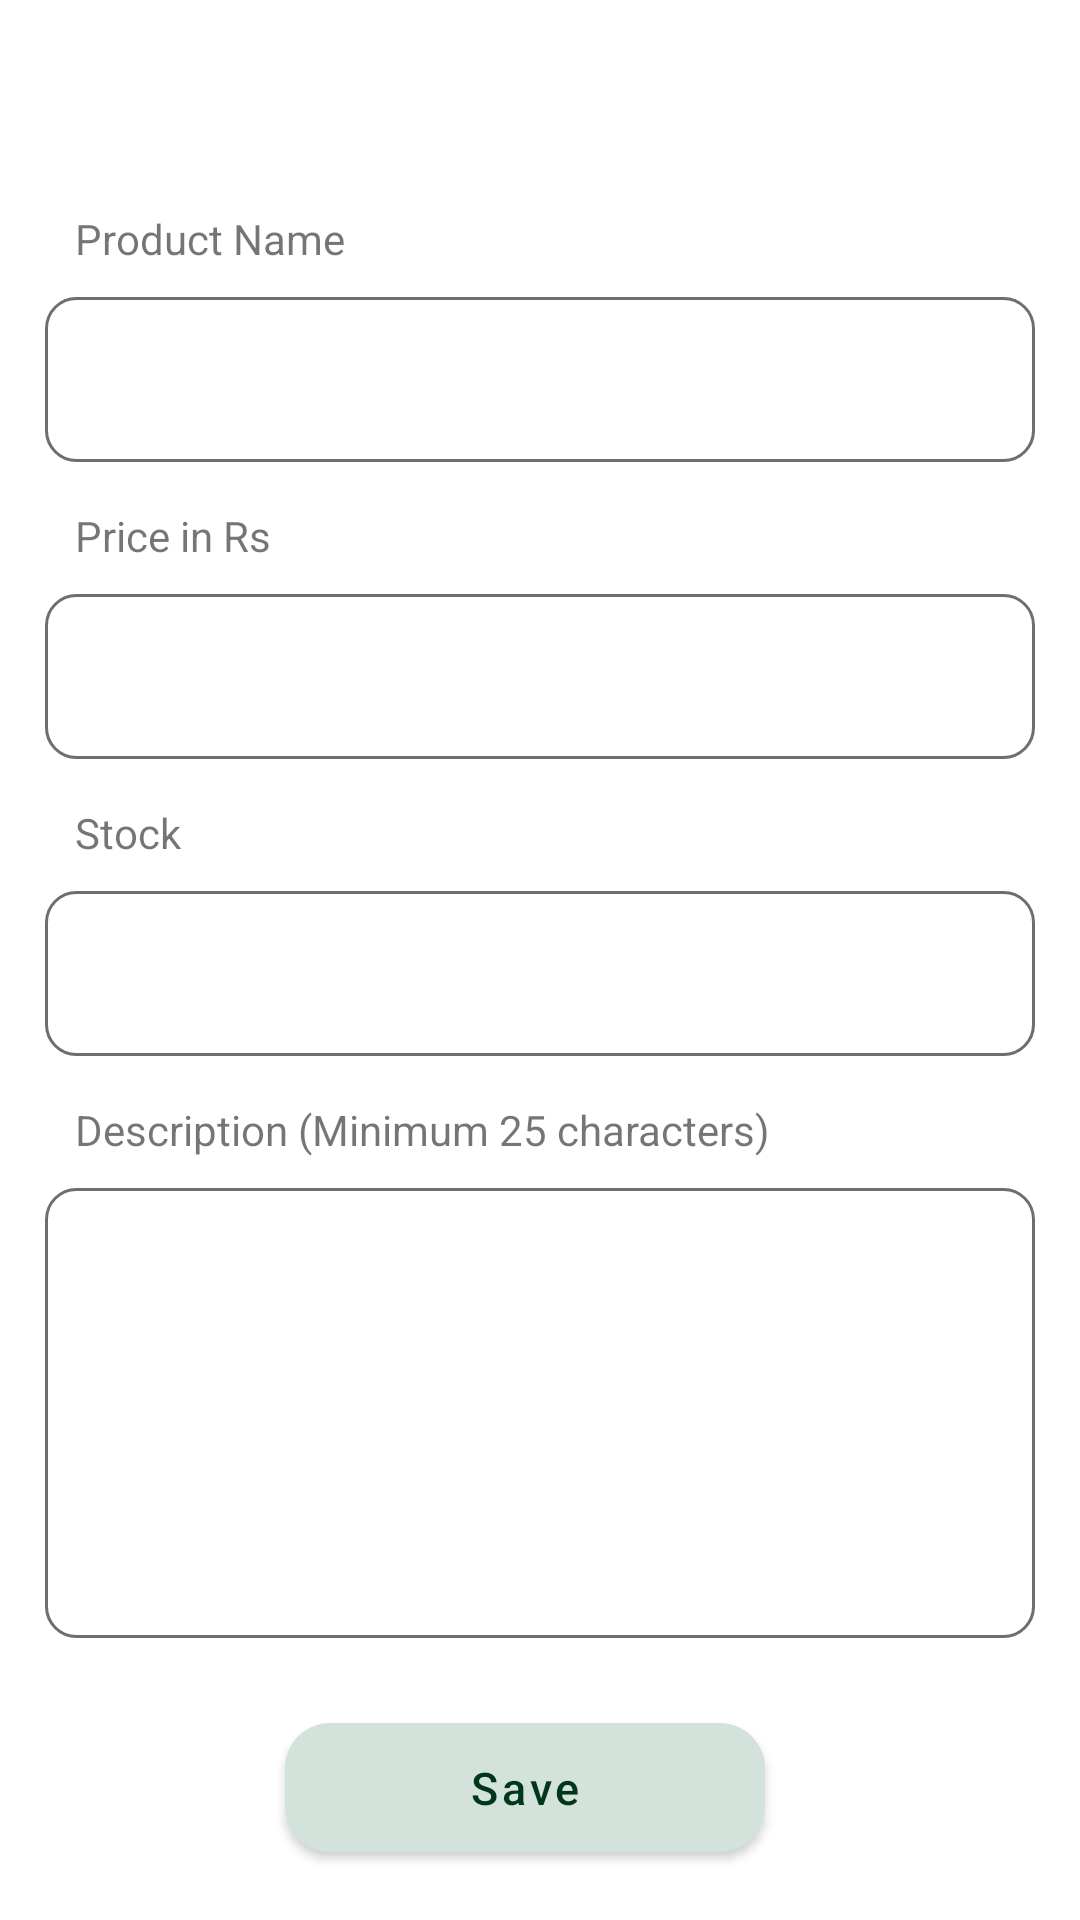

The Android layout XML behind this screen, and the referenced resources:
<!-- AndroidManifest.xml: application theme Theme.CableNetAdmin -->
<!-- res/layout/activity_add_inventory.xml -->
<?xml version="1.0" encoding="utf-8"?>
<RelativeLayout xmlns:android="http://schemas.android.com/apk/res/android"
    xmlns:app="http://schemas.android.com/apk/res-auto"
    xmlns:tools="http://schemas.android.com/tools"
    android:layout_width="match_parent"
    android:layout_height="match_parent"
    android:orientation="vertical">

    <include
        android:id="@+id/toolbar"
        layout="@layout/toolbar" />

    <ScrollView
        android:id="@+id/scroll"
        android:layout_width="match_parent"
        android:layout_height="wrap_content"
        android:layout_below="@id/toolbar">

        <LinearLayout
            android:layout_width="match_parent"
            android:layout_height="wrap_content"
            android:layout_margin="15dp"
            android:orientation="vertical">

            <TextView
                android:layout_width="wrap_content"
                android:layout_height="wrap_content"
                android:paddingStart="10dp"
                android:text="Product Name" />

            <EditText
                android:id="@+id/name"
                android:layout_width="match_parent"
                android:layout_height="wrap_content"
                android:layout_marginTop="10dp"
                android:background="@drawable/bg_edt"
                android:imeOptions="actionNext"
                android:inputType="textCapWords"
                android:paddingStart="10dp"
                android:paddingEnd="10dp">

            </EditText>

            <TextView
                android:visibility="gone"
                android:layout_width="wrap_content"
                android:layout_height="wrap_content"
                android:paddingStart="10dp"
                android:layout_marginTop="15dp"
                android:text="Type" />

            <EditText
                android:visibility="gone"
                android:id="@+id/type"
                android:layout_width="match_parent"
                android:layout_height="wrap_content"
                android:layout_marginTop="10dp"
                android:background="@drawable/bg_edt"
                android:drawableEnd="@drawable/ic_baseline_arrow_drop_down_24"
                android:focusableInTouchMode="false"
                android:imeOptions="actionNext"
                android:inputType="textCapWords"
                android:paddingStart="10dp"
                android:paddingEnd="10dp">

            </EditText>

            <TextView
                android:layout_width="wrap_content"
                android:layout_height="wrap_content"
                android:paddingStart="10dp"
                android:layout_marginTop="15dp"
                android:text="Price in Rs" />

            <EditText
                android:id="@+id/price"
                android:layout_width="match_parent"
                android:layout_height="wrap_content"
                android:layout_marginTop="10dp"
                android:background="@drawable/bg_edt"
                android:imeOptions="actionNext"
                android:inputType="number"
                android:paddingStart="10dp"
                android:paddingEnd="10dp">

            </EditText>


            <TextView
                android:visibility="gone"
                android:layout_width="wrap_content"
                android:layout_height="wrap_content"
                android:paddingStart="10dp"
                android:layout_marginTop="15dp"
                android:text="Model" />

            <EditText
                android:visibility="gone"
                android:id="@+id/model"
                android:layout_width="match_parent"
                android:layout_height="wrap_content"
                android:layout_marginTop="10dp"
                android:focusableInTouchMode="false"
                android:drawableEnd="@drawable/ic_baseline_arrow_drop_down_24"
                android:background="@drawable/bg_edt"
                android:imeOptions="actionNext"
                android:inputType="number"
                android:paddingStart="10dp"
                android:paddingEnd="10dp">

            </EditText>


            <TextView
                android:layout_width="wrap_content"
                android:layout_height="wrap_content"
                android:paddingStart="10dp"
                android:layout_marginTop="15dp"
                android:text="Stock" />

            <EditText
                android:id="@+id/stock"
                android:layout_width="match_parent"
                android:layout_height="wrap_content"
                android:layout_marginTop="10dp"
                android:background="@drawable/bg_edt"
                android:imeOptions="actionNext"
                android:inputType="number"
                android:paddingStart="10dp"
                android:paddingEnd="10dp">

            </EditText>


            <TextView
                android:layout_width="wrap_content"
                android:layout_height="wrap_content"
                android:paddingStart="10dp"
                android:layout_marginTop="15dp"
                android:text="Description (Minimum 25 characters)" />


            <EditText
                android:id="@+id/description"
                android:layout_width="match_parent"
                android:layout_height="150dp"
                android:layout_marginTop="10dp"
                android:background="@drawable/bg_edt"
                android:gravity="top"
                android:paddingTop="10dp"
                android:imeOptions="actionNext"
                android:paddingStart="10dp"
                android:paddingEnd="10dp">

            </EditText>




            <LinearLayout
                android:layout_width="match_parent"
                android:layout_height="wrap_content"
                android:gravity="center"
                android:orientation="horizontal"
                android:weightSum="2">

                <com.google.android.material.button.MaterialButton
                    android:id="@+id/save"
                    android:layout_width="0dp"
                    android:layout_height="55dp"
                    android:layout_gravity="center"
                    android:layout_marginTop="20dp"
                    android:layout_marginEnd="10dp"
                    android:layout_marginBottom="15dp"
                    android:layout_weight="1"
                    android:text="Save"
                    android:textAllCaps="false"
                    android:textColor="@color/colorPrimaryDark"
                    android:textSize="15sp"
                    app:backgroundTint="@color/lightGreen"
                    app:cornerRadius="15dp">

                </com.google.android.material.button.MaterialButton>

                <com.google.android.material.button.MaterialButton
                    android:id="@+id/delete"
                    android:layout_width="0dp"
                    android:layout_height="55dp"
                    android:layout_gravity="center"
                    android:layout_marginTop="20dp"
                    android:layout_marginEnd="10dp"
                    android:visibility="gone"
                    android:layout_marginBottom="15dp"
                    android:layout_weight="1"
                    android:text="Delete"

                    android:textAllCaps="false"
                    android:textColor="@color/colorPrimaryDark"
                    android:textSize="15sp"
                    app:backgroundTint="@color/lightGreen"
                    app:cornerRadius="15dp">

                </com.google.android.material.button.MaterialButton>
            </LinearLayout>

        </LinearLayout>
    </ScrollView>
</RelativeLayout>
<!-- res/layout/toolbar.xml (included above) -->
<?xml version="1.0" encoding="utf-8"?>
<com.google.android.material.appbar.AppBarLayout xmlns:android="http://schemas.android.com/apk/res/android"
    android:layout_width="match_parent"
    android:layout_height="55dp"
    android:backgroundTint="@color/white">

    <RelativeLayout
        android:layout_width="match_parent"
        android:layout_height="match_parent">

        <ImageView
            android:id="@+id/back"
            android:layout_width="wrap_content"
            android:layout_height="match_parent"
            android:layout_gravity="center_vertical"
            android:layout_marginStart="10dp"
            android:padding="10dp"
            android:src="@drawable/ic_baseline_arrow_back_ios_24">

        </ImageView>

        <TextView
            android:id="@+id/toolbarTv"
            android:layout_width="wrap_content"
            android:layout_height="wrap_content"
            android:layout_centerVertical="true"
            android:layout_marginStart="15dp"
            android:layout_toRightOf="@+id/back"
            android:gravity="center"
            android:text=""
            android:textColor="@color/androidGreyDark"
            android:textSize="20sp">

        </TextView>
    </RelativeLayout>


</com.google.android.material.appbar.AppBarLayout>
<!-- resources referenced by this layout -->
<resources>
  <color name="androidGreyDark">#494949</color>
  <color name="colorPrimaryDark">#00371A</color>
  <color name="lightGreen">#D3E3DB</color>
  <color name="white">#FFFFFFFF</color>
  <!-- drawable bg_edt (drawable) -->
  <?xml version="1.0" encoding="utf-8"?>
  <shape xmlns:android="http://schemas.android.com/apk/res/android"
      android:shape="rectangle">
      <corners android:radius="10dp" />
      <stroke
          android:width="1dp"
          android:color="@color/androidGrey" />
  
      <size
          android:width="0dp"
          android:height="55dp" />
  
  
  </shape>
  <style name="Theme.CableNetAdmin" parent="Theme.MaterialComponents.DayNight.NoActionBar">
          
          <item name="colorPrimary">@color/colorPrimaryLight</item>
          <item name="colorPrimaryVariant">@color/colorPrimaryDark</item>
          <item name="colorOnPrimary">@color/black</item>
          
          <item name="colorSecondary">@color/colorPrimaryLight</item>
          <item name="colorSecondaryVariant">@color/colorPrimaryLight</item>
          <item name="colorOnSecondary">@color/black</item>
          
          <item name="android:statusBarColor" tools:targetApi="l">?attr/colorPrimaryVariant</item>
          
      </style>
  <color name="androidGrey">#6E6E6E</color>
  <color name="colorPrimaryLight">#009F52</color>
  <color name="black">#FF000000</color>
</resources>
